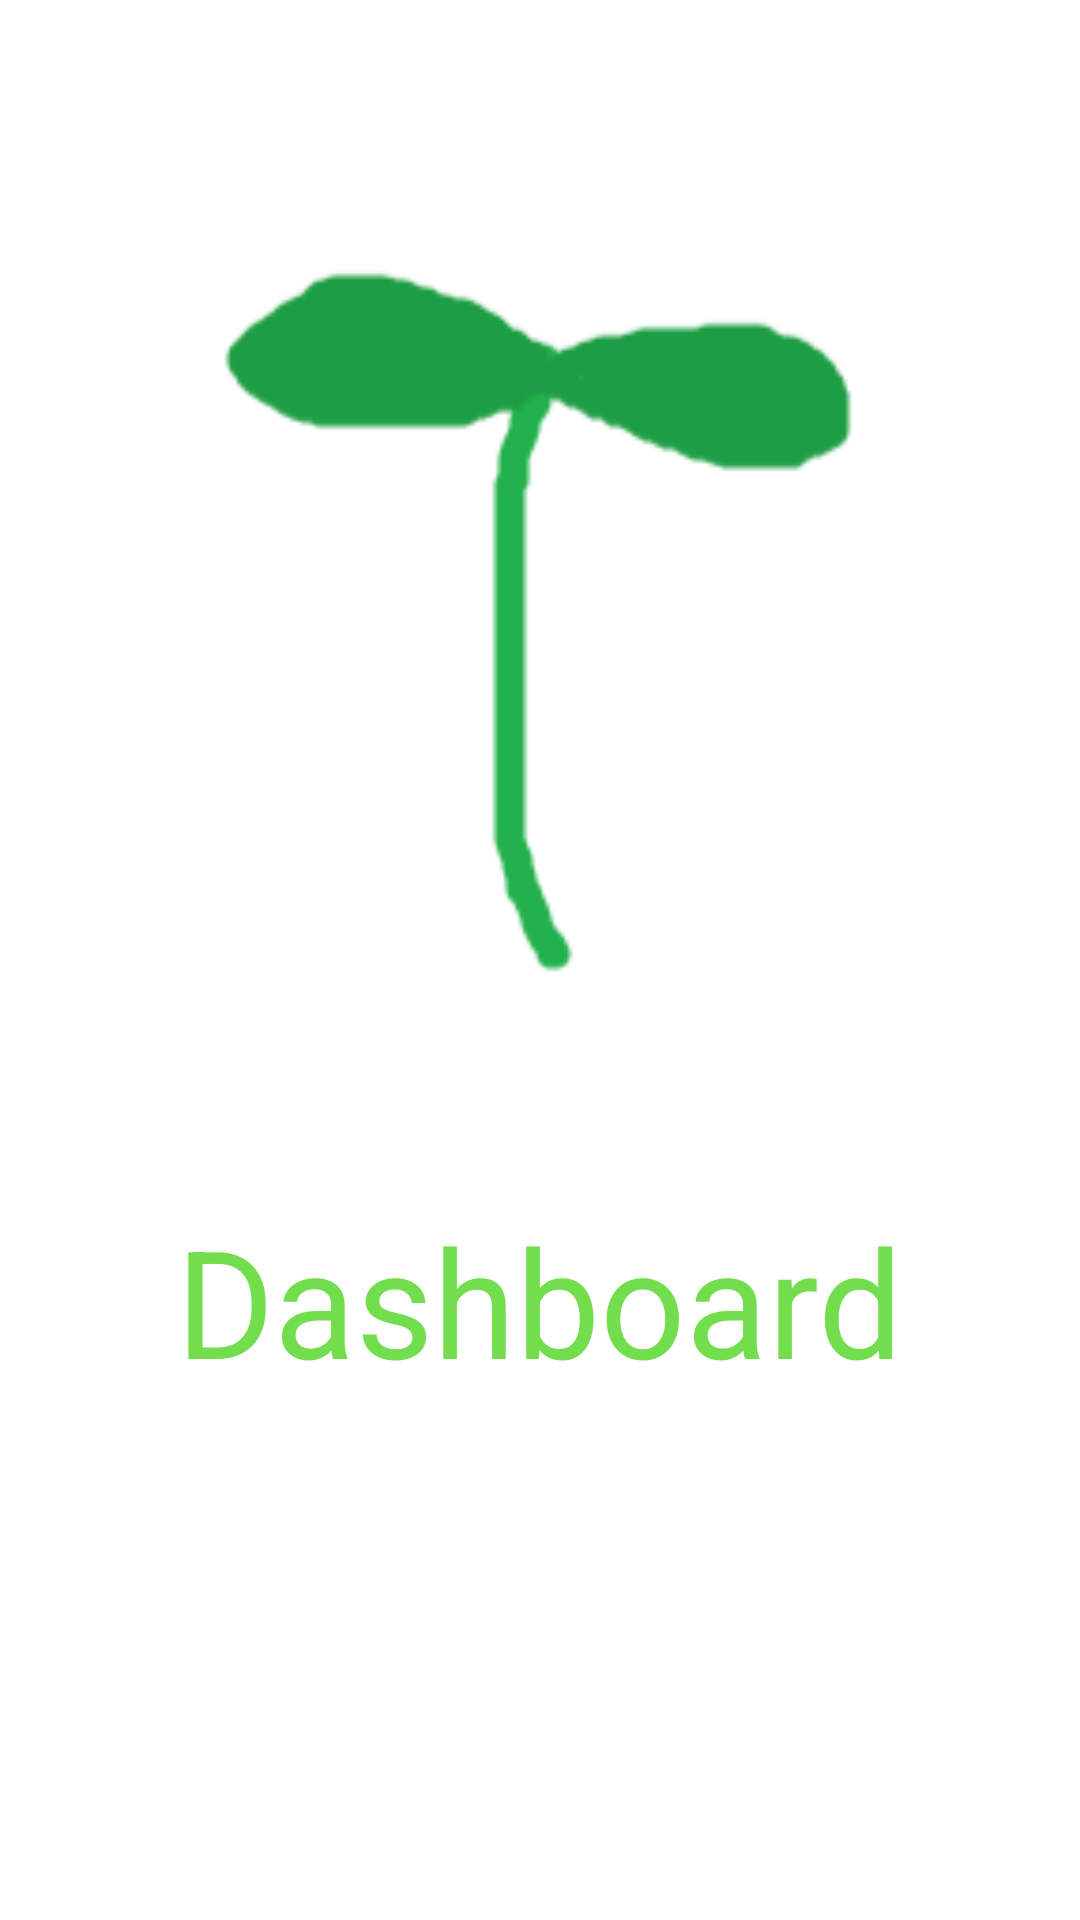

The Android layout XML behind this screen, and the referenced resources:
<!-- AndroidManifest.xml: application theme Theme.Botanique -->
<!-- res/layout/dashboard.xml -->
<?xml version="1.0" encoding="utf-8"?>

<LinearLayout xmlns:android="http://schemas.android.com/apk/res/android"
    android:layout_width="match_parent"
    android:layout_height="match_parent"
    android:orientation="vertical">

    <ImageView
    android:layout_width="match_parent"
    android:layout_height="400dp"
    android:src="@drawable/plant_main"/>
    <TextView
        android:layout_width="wrap_content"
        android:layout_height="wrap_content"
        android:text="@string/title_dashboard"
        android:textSize="50sp"
        android:textColor="@color/action_bar_green"
        android:layout_gravity="center" />

</LinearLayout>
<!-- resources referenced by this layout -->
<resources>
  <color name="action_bar_green">#FF72DE4E</color>
  <!-- drawable plant_main: png bitmap (drawable, 7379 bytes) -->
  <string name="title_dashboard">Dashboard</string>
  <style name="Theme.Botanique" parent="Theme.MaterialComponents.DayNight.DarkActionBar">
          
          <item name="colorPrimary">@color/action_bar_green</item>
          <item name="colorPrimaryVariant">@color/top_bar_green</item>
          <item name="colorOnPrimary">@color/white</item>
          <item name="android:textColorPrimary">@color/black</item>
          
          <item name="colorSecondary">@color/teal_200</item>
          <item name="colorSecondaryVariant">@color/teal_700</item>
          <item name="colorOnSecondary">@color/black</item>
          
          <item name="android:statusBarColor" tools:targetApi="l">?attr/colorPrimaryVariant</item>
          
      </style>
  <color name="top_bar_green">#FF94B591</color>
  <color name="white">#FFFFFFFF</color>
  <color name="black">#FF000000</color>
  <color name="teal_200">#FF03DAC5</color>
  <color name="teal_700">#FF018786</color>
</resources>
